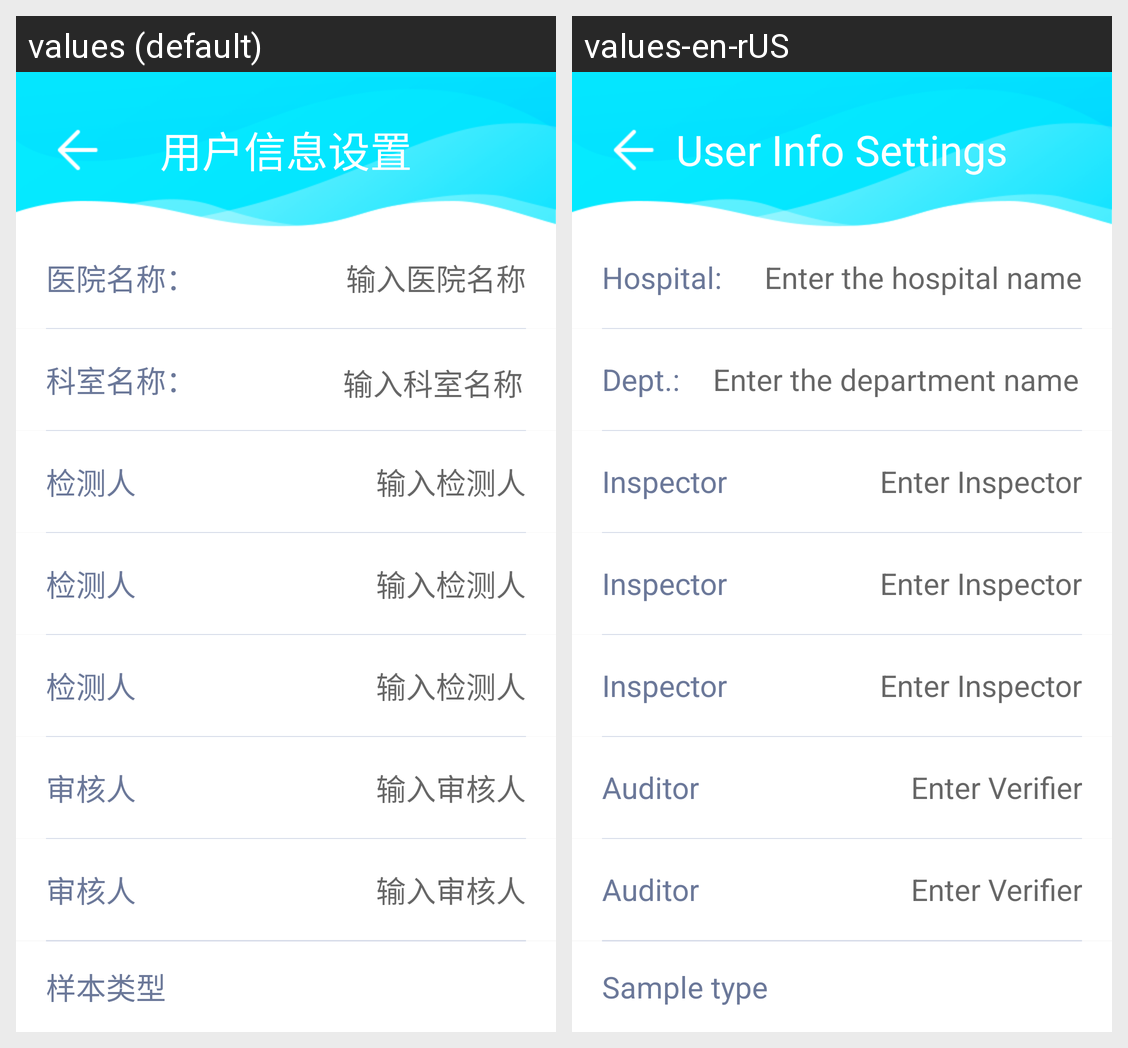

The same Android screen rendered under two of its app's locales, left to right. List the strings drawn on it with the default value and each locale's translation.
Android screen res/layout/activity_user.xml rendered under 2 locales, left to right: values (default), values-en-rUS. Device: Nexus 5 (rendered at 1080×1920; each locale shown at half size, 540×960, under a caption strip naming it); theme AppTheme.NoActionBar.
Strings drawn on this screen, with the default value and each locale's value (text and hints the layout hard-codes, and strings that could not be matched under every locale, appear in the picture but are not listed):

string181
  values: 用户信息设置
  values-en-rUS: User Info Settings

string73
  values: 医院名称：
  values-en-rUS: Hospital:

string182
  values: 输入医院名称
  values-en-rUS: Enter the hospital name

string74
  values: 科室名称：
  values-en-rUS: Dept.:

string183
  values: 输入科室名称
  values-en-rUS: Enter the department name

string119
  values: 检测人
  values-en-rUS: Inspector

string283
  values: 输入检测人
  values-en-rUS: Enter Inspector

string282
  values: 审核人
  values-en-rUS: Auditor

string266
  values: 输入审核人
  values-en-rUS: Enter Verifier

string122
  values: 样本类型
  values-en-rUS: Sample type
